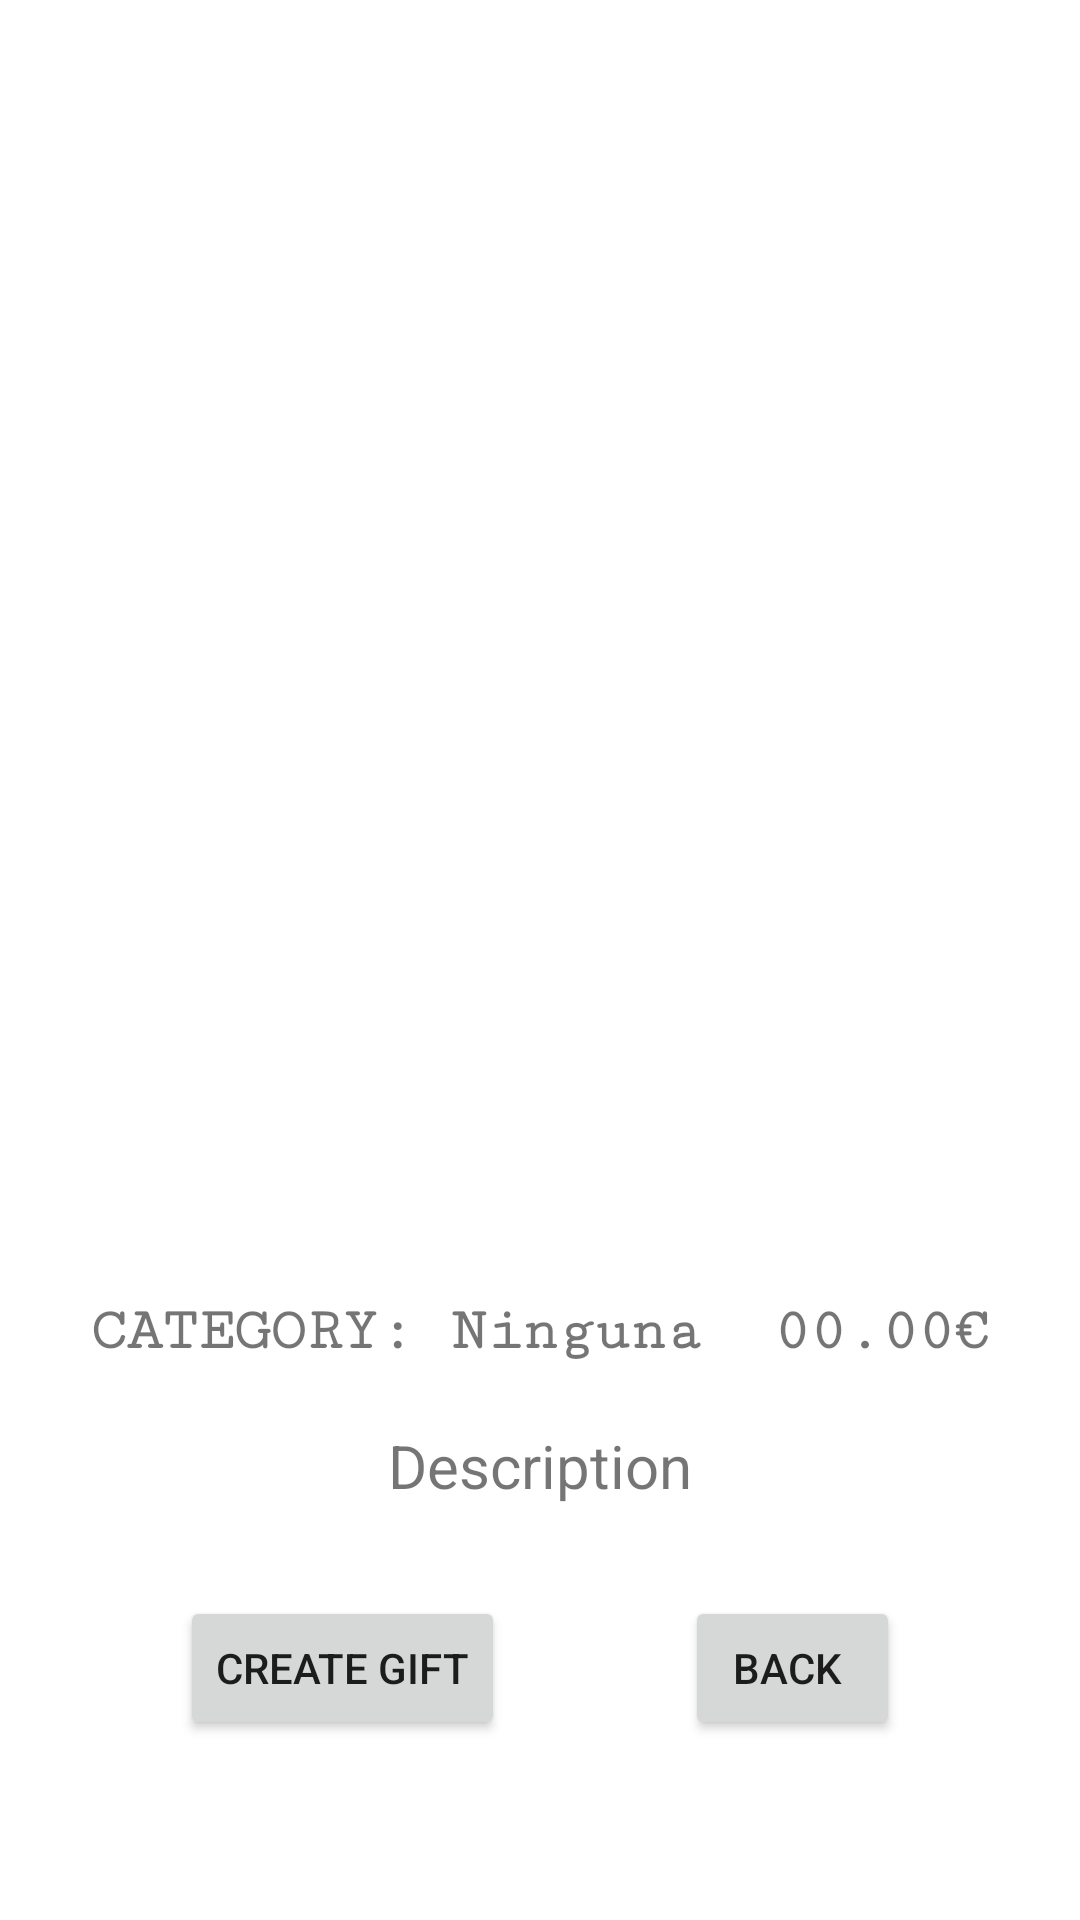

This screen was rendered from an Android layout file. Write that file and the resources it references.
<!-- AndroidManifest.xml: application theme Theme.SocialGifts -->
<!-- res/layout/product_view_2.xml -->
<?xml version="1.0" encoding="utf-8"?>
<LinearLayout
    xmlns:android="http://schemas.android.com/apk/res/android"
    xmlns:tools="http://schemas.android.com/tools"
    android:layout_width="match_parent"
    android:layout_height="match_parent"
    android:orientation="vertical"
    android:padding="30sp"
    tools:context=".activities.ProductActivity">

    <ImageView
        android:layout_width="match_parent"
        android:layout_height="0sp"
        android:id="@+id/product_image"
        android:scaleType="fitStart"
        android:adjustViewBounds="true"
        android:layout_weight="1"/>
    <TextView
        android:id="@+id/product_name"
        android:layout_width="match_parent"
        android:layout_height="wrap_content"
        android:fontFamily="serif-monospace"
        android:gravity="center"
        android:textSize="40sp"
        android:textStyle="bold"
        android:layout_marginTop="1sp"/>
    <LinearLayout
        android:layout_width="match_parent"
        android:layout_height="wrap_content"
        android:orientation="horizontal"
        android:layout_marginTop="10sp">
        <TextView
            android:layout_width="wrap_content"
            android:layout_height="wrap_content"
            android:fontFamily="serif-monospace"
            android:gravity="center"
            android:text="CATEGORY: "
            android:textSize="20sp"
            android:textStyle="bold" />
        <TextView
            android:id="@+id/product_category"
            android:layout_width="wrap_content"
            android:layout_height="wrap_content"
            android:fontFamily="serif-monospace"
            android:gravity="center"
            android:text="Ninguna"
            android:textSize="20sp"
            android:textStyle="bold" />
        <View
            android:layout_width="0sp"
            android:layout_height="0sp"
            android:layout_weight="1"/>
        <TextView
            android:id="@+id/product_price"
            android:layout_width="wrap_content"
            android:layout_height="wrap_content"
            android:fontFamily="serif-monospace"
            android:gravity="center"
            android:text="00.00€"
            android:textSize="20sp"
            android:textStyle="bold" />
    </LinearLayout>
    <TextView
        android:id="@+id/product_description"
        android:layout_marginTop="20sp"
        android:layout_width="match_parent"
        android:layout_height="wrap_content"
        android:text="Description"
        android:textSize="20sp"
        android:textAlignment="center"/>
    <LinearLayout
        android:layout_width="match_parent"
        android:layout_height="wrap_content"
        android:orientation="horizontal">
        <Button
            android:id="@+id/product_create_gift"
            android:layout_width="wrap_content"
            android:layout_height="wrap_content"
            android:layout_gravity="center"
            android:layout_margin="30sp"
            android:text="Create gift"/>
        <Button
            android:id="@+id/back_create_gift"
            android:layout_width="wrap_content"
            android:layout_height="wrap_content"
            android:layout_gravity="center"
            android:layout_margin="30sp"
            android:text="Back "/>
    </LinearLayout>
</LinearLayout>
<!-- resources referenced by this layout -->
<resources>
  <style name="Theme.SocialGifts" parent="Theme.MaterialComponents.DayNight.NoActionBar">
          
          <item name="colorPrimary">@color/purple_500</item>
          <item name="colorPrimaryVariant">@color/purple_700</item>
          <item name="colorOnPrimary">@color/white</item>
          
          <item name="colorSecondary">@color/teal_200</item>
          <item name="colorSecondaryVariant">@color/teal_700</item>
          <item name="colorOnSecondary">@color/black</item>
          
          <item name="android:statusBarColor">?attr/colorPrimaryVariant</item>
          
      </style>
  <color name="purple_500">#FF6200EE</color>
  <color name="purple_700">#FF3700B3</color>
  <color name="white">#FFFFFFFF</color>
  <color name="teal_200">#FF03DAC5</color>
  <color name="teal_700">#FF018786</color>
  <color name="black">#FF000000</color>
</resources>
